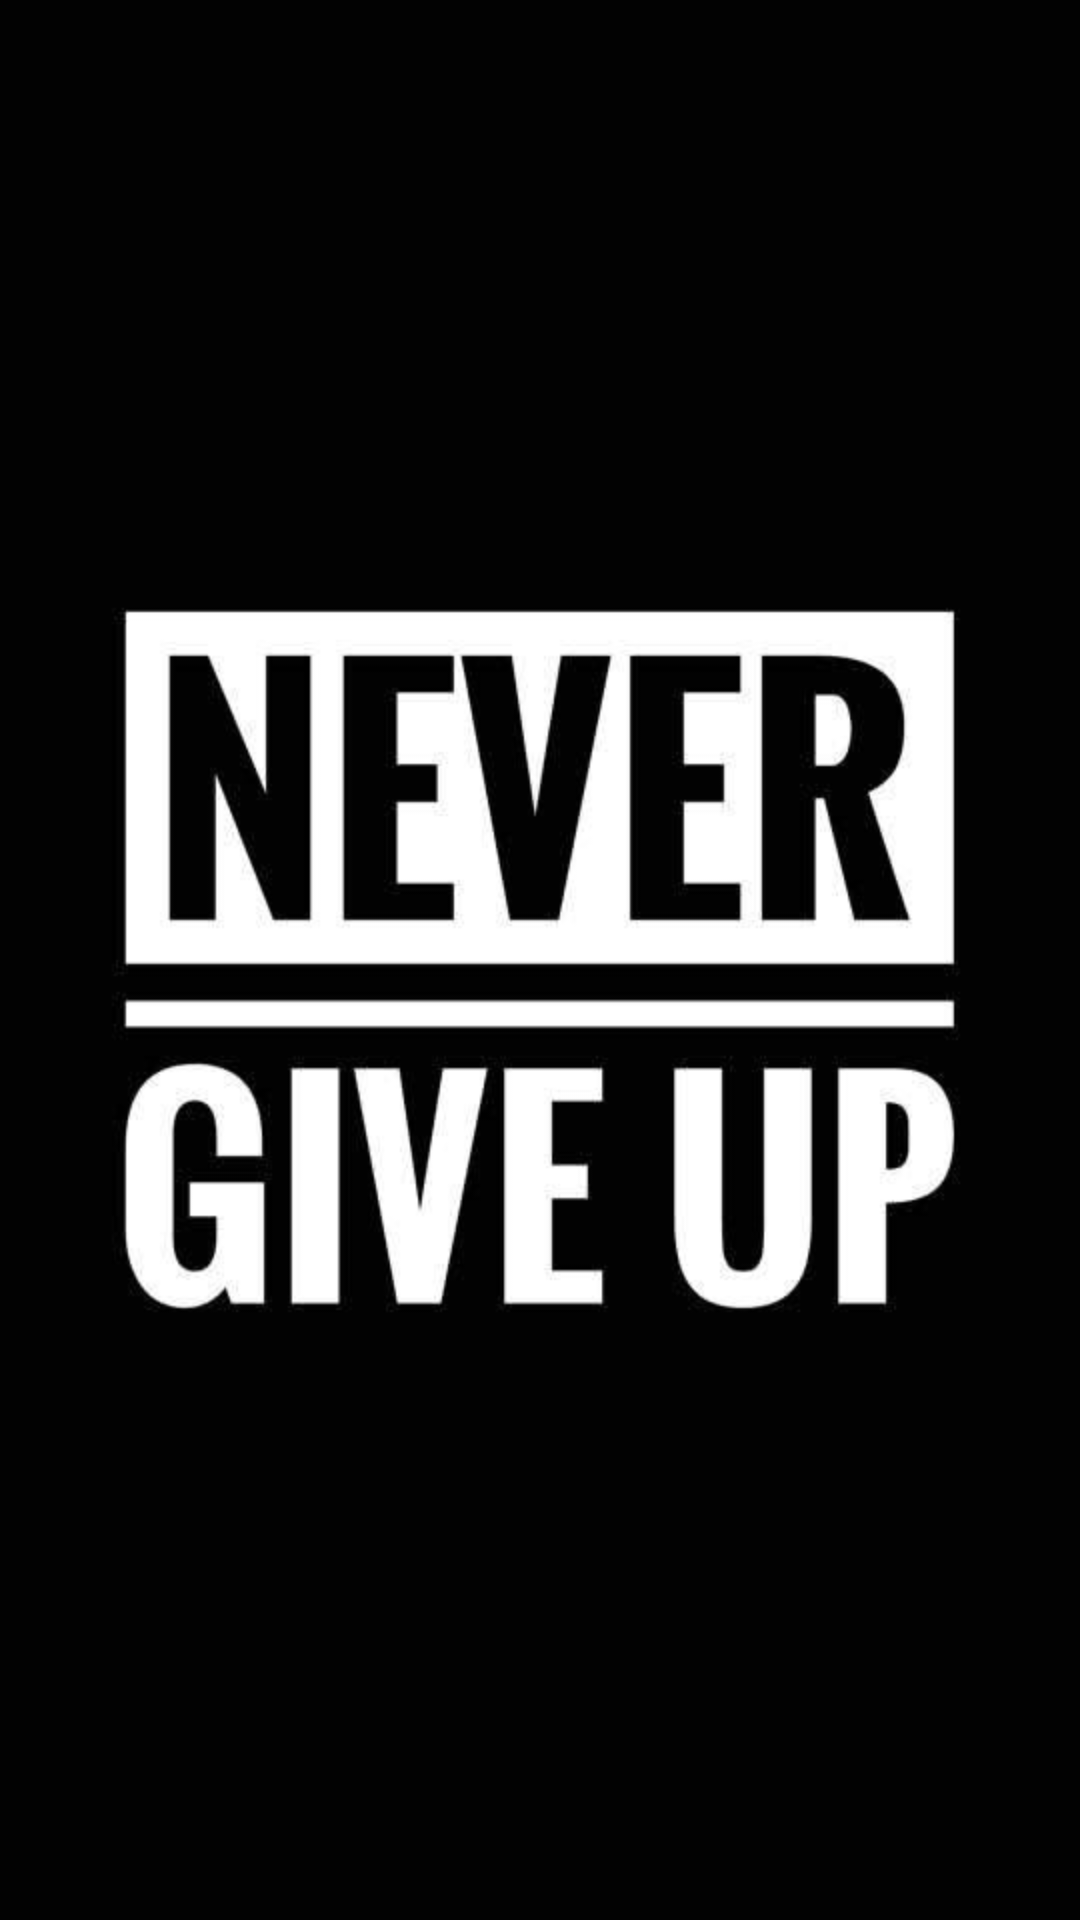

This screen was rendered from an Android layout file. Write that file and the resources it references.
<!-- AndroidManifest.xml: application theme Theme.FamousQuotes -->
<!-- res/layout/activity_splash_screen.xml -->
<?xml version="1.0" encoding="utf-8"?>
<androidx.constraintlayout.widget.ConstraintLayout
    xmlns:android="http://schemas.android.com/apk/res/android"
    xmlns:app="http://schemas.android.com/apk/res-auto"
    xmlns:tools="http://schemas.android.com/tools"
    android:layout_width="match_parent"
    android:layout_height="match_parent"
    android:background="#020202"
    tools:context=".SplashScreenActivity">

    <ImageView
        android:id="@+id/splash_image"
        android:layout_width="match_parent"
        android:layout_height="match_parent"
        android:src="@drawable/never_give_up"
        android:animateLayoutChanges="true"
        />

</androidx.constraintlayout.widget.ConstraintLayout>
<!-- resources referenced by this layout -->
<resources>
  <!-- drawable never_give_up: jpg bitmap (drawable, 18716 bytes) -->
  <style name="Theme.FamousQuotes" parent="Theme.MaterialComponents.DayNight.DarkActionBar">
          
          <item name="colorPrimary">@color/purple_500</item>
          <item name="colorPrimaryVariant">@color/purple_700</item>
          <item name="colorOnPrimary">@color/white</item>
          
          <item name="colorSecondary">@color/teal_200</item>
          <item name="colorSecondaryVariant">@color/teal_700</item>
          <item name="colorOnSecondary">@color/black</item>
          
          <item name="android:statusBarColor" tools:targetApi="l">?attr/colorPrimaryVariant</item>
          
      </style>
  <color name="purple_500">#FF6200EE</color>
  <color name="purple_700">#FF3700B3</color>
  <color name="white">#FFFFFFFF</color>
  <color name="teal_200">#FF03DAC5</color>
  <color name="teal_700">#FF018786</color>
  <color name="black">#FF000000</color>
</resources>
